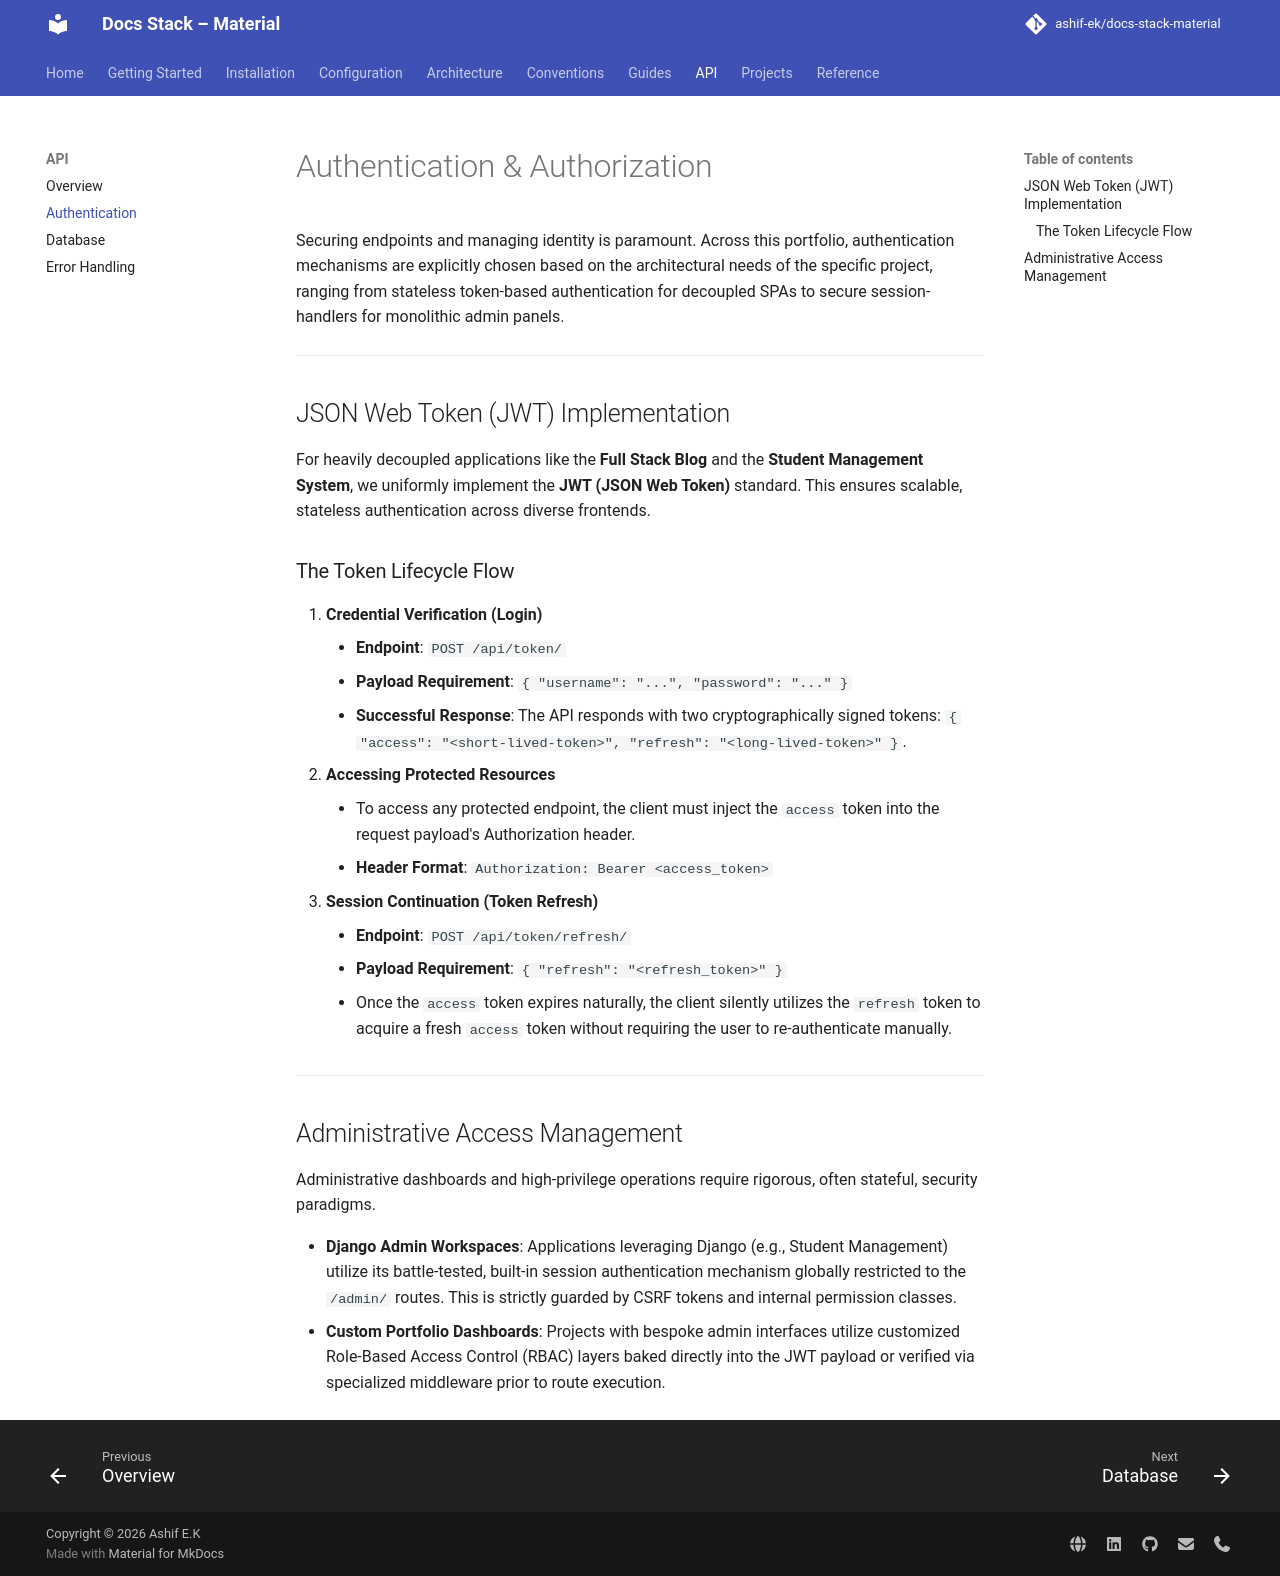

repository: ashif-ek/docs-stack-material · page: api/authentication/index.html · generator: mkdocs

# Authentication & Authorization

Securing endpoints and managing identity is paramount. Across this portfolio, authentication mechanisms are explicitly chosen based on the architectural needs of the specific project, ranging from stateless token-based authentication for decoupled SPAs to secure session-handlers for monolithic admin panels.

---

## JSON Web Token (JWT) Implementation

For heavily decoupled applications like the **Full Stack Blog** and the **Student Management System**, we uniformly implement the **JWT (JSON Web Token)** standard. This ensures scalable, stateless authentication across diverse frontends.

### The Token Lifecycle Flow

1.  **Credential Verification (Login)**
    *   **Endpoint**: `POST /api/token/`
    *   **Payload Requirement**: `{ "username": "...", "password": "..." }`
    *   **Successful Response**: The API responds with two cryptographically signed tokens: `{ "access": "<short-lived-token>", "refresh": "<long-lived-token>" }`.
2.  **Accessing Protected Resources**
    *   To access any protected endpoint, the client must inject the `access` token into the request payload's Authorization header.
    *   **Header Format**: `Authorization: Bearer <access_token>`
3.  **Session Continuation (Token Refresh)**
    *   **Endpoint**: `POST /api/token/refresh/`
    *   **Payload Requirement**: `{ "refresh": "<refresh_token>" }`
    *   Once the `access` token expires naturally, the client silently utilizes the `refresh` token to acquire a fresh `access` token without requiring the user to re-authenticate manually.

---

## Administrative Access Management

Administrative dashboards and high-privilege operations require rigorous, often stateful, security paradigms.

*   **Django Admin Workspaces**: Applications leveraging Django (e.g., Student Management) utilize its battle-tested, built-in session authentication mechanism globally restricted to the `/admin/` routes. This is strictly guarded by CSRF tokens and internal permission classes.
*   **Custom Portfolio Dashboards**: Projects with bespoke admin interfaces utilize customized Role-Based Access Control (RBAC) layers baked directly into the JWT payload or verified via specialized middleware prior to route execution.
